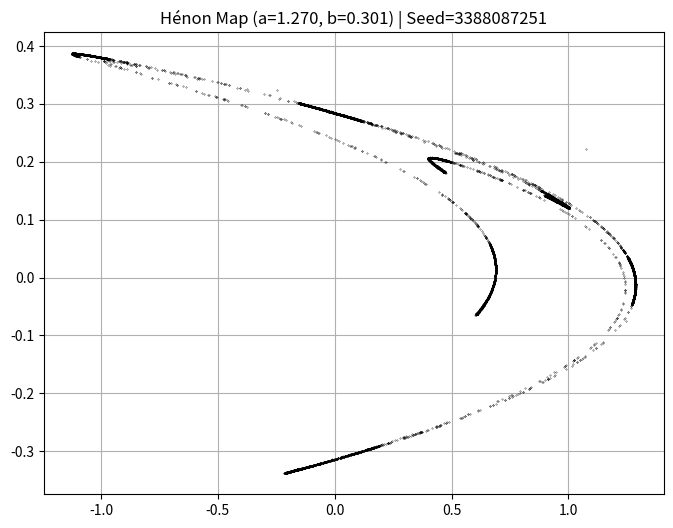

The script that saved this image:
import matplotlib.pyplot as plt
import random
import time

class HenonMap:
    def __init__(self, a=None, b=None, x0=None, y0=None, n_points=10000, random_seed=None, threshold=1e10):
        # Use time as seed if none provided; seed in milliseconds mod 2**32 for reproducibility.
        if random_seed is None:
            random_seed = int(time.time() * 1000) % (2**32)
        random.seed(random_seed)
        self.seed = random_seed  # Save seed for reference

        # Randomize parameters using tighter ranges for typical Henon map behavior.
        self.a = a if a is not None else random.uniform(1.2, 1.4)
        self.b = b if b is not None else random.uniform(0.2, 0.4)
        self.x0 = x0 if x0 is not None else random.uniform(-1, 1)
        self.y0 = y0 if y0 is not None else random.uniform(-1, 1)
        self.n_points = n_points
        self.threshold = threshold  # Threshold to catch divergence
        self.xs = []
        self.ys = []

    def generate(self):
        x, y = self.x0, self.y0
        self.xs, self.ys = [], []
        
        for i in range(self.n_points):
            try:
                x_new = 1 - self.a * x**2 + y
                y_new = self.b * x
            except OverflowError:
                print(f"OverflowError encountered at iteration {i}. Stopping iterations.")
                break

            # Check if the new value is too high (potential divergence)
            if abs(x_new) > self.threshold or abs(y_new) > self.threshold:
                print(f"Value exceeded threshold at iteration {i}. Stopping iterations.")
                break

            x, y = x_new, y_new
            self.xs.append(x)
            self.ys.append(y)

    def plot(self):
        # Generate if not already done
        if not self.xs or not self.ys:
            self.generate()
        plt.figure(figsize=(8, 6))
        plt.plot(self.xs, self.ys, '.', markersize=0.5, color='black')
        plt.title(f"Hénon Map (a={self.a:.3f}, b={self.b:.3f}) | Seed={self.seed}")
        plt.grid(True)
        plt.show()

# Example usage
if __name__ == '__main__':
    henon = HenonMap()
    henon.generate()
    henon.plot()
